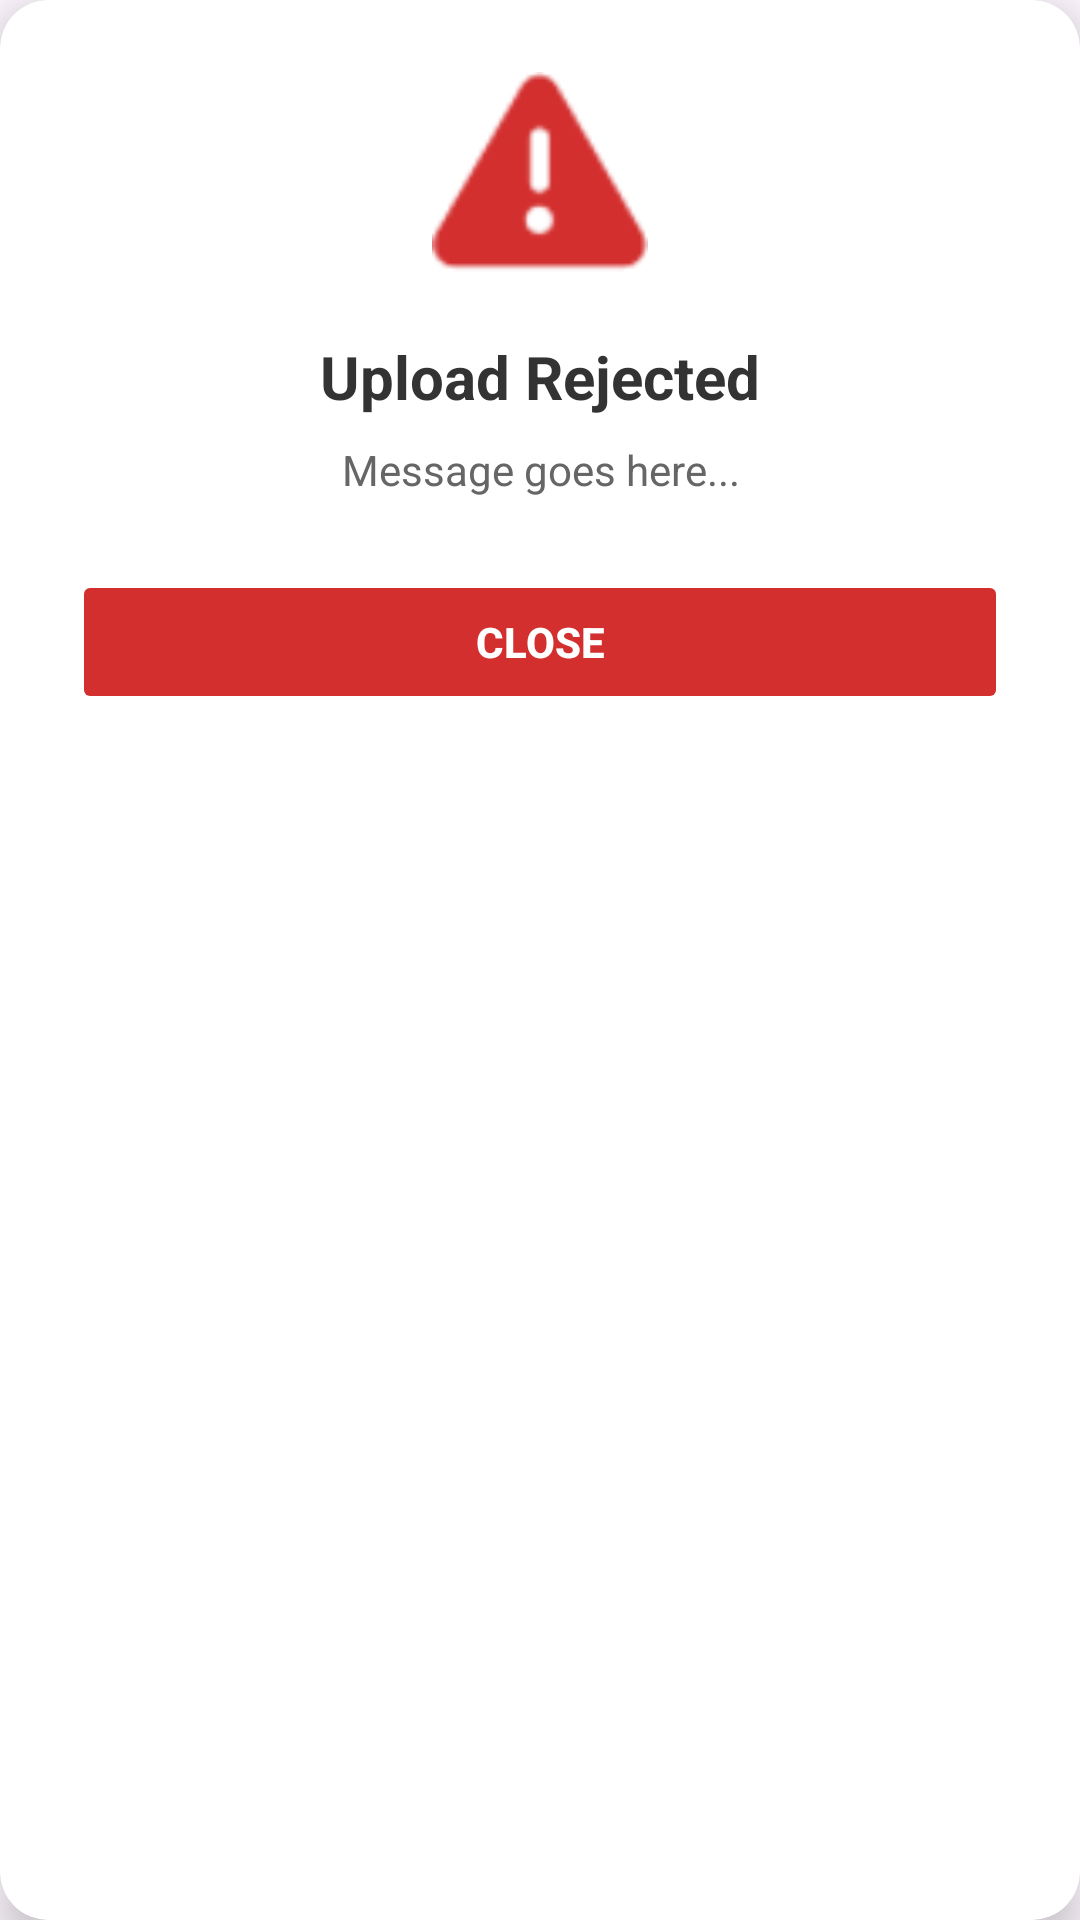

Produce the Android XML layout that renders to this screen, including the resource entries it uses.
<!-- AndroidManifest.xml: application theme Theme.DEIV -->
<!-- res/layout/dialog_upload_result.xml -->
<?xml version="1.0" encoding="utf-8"?>
<androidx.cardview.widget.CardView xmlns:android="http://schemas.android.com/apk/res/android"
    xmlns:app="http://schemas.android.com/apk/res-auto"
    android:layout_width="match_parent"
    android:layout_height="wrap_content"
    android:layout_margin="24dp"
    app:cardCornerRadius="16dp"
    app:cardElevation="8dp"
    app:cardBackgroundColor="@android:color/white">

    <LinearLayout
        android:layout_width="match_parent"
        android:layout_height="wrap_content"
        android:orientation="vertical"
        android:padding="24dp"
        android:gravity="center_horizontal">

        <ImageView
            android:id="@+id/dialogIcon"
            android:layout_width="72dp"
            android:layout_height="72dp"
            android:src="@android:drawable/ic_dialog_alert"
            app:tint="#D32F2F"
            android:layout_marginBottom="16dp"/>

        <TextView
            android:id="@+id/dialogTitle"
            android:layout_width="wrap_content"
            android:layout_height="wrap_content"
            android:text="Upload Rejected"
            android:textSize="20sp"
            android:textStyle="bold"
            android:textColor="#333333"
            android:gravity="center"
            android:layout_marginBottom="8dp"/>

        <TextView
            android:id="@+id/dialogMessage"
            android:layout_width="wrap_content"
            android:layout_height="wrap_content"
            android:text="Message goes here..."
            android:textSize="14sp"
            android:textColor="#666666"
            android:gravity="center"
            android:lineSpacingExtra="4dp"
            android:layout_marginBottom="24dp"/>

        <Button
            android:id="@+id/dialogButton"
            android:layout_width="match_parent"
            android:layout_height="wrap_content"
            android:text="CLOSE"
            android:textStyle="bold"
            android:backgroundTint="#D32F2F"
            android:textColor="@android:color/white"
            android:elevation="0dp"
            android:stateListAnimator="@null"/>

    </LinearLayout>

</androidx.cardview.widget.CardView>
<!-- resources referenced by this layout -->
<resources>
  <style name="Theme.DEIV" parent="Base.Theme.DEIV" />
  <style name="Base.Theme.DEIV" parent="Theme.Material3.DayNight.NoActionBar">
          
          
      </style>
</resources>
